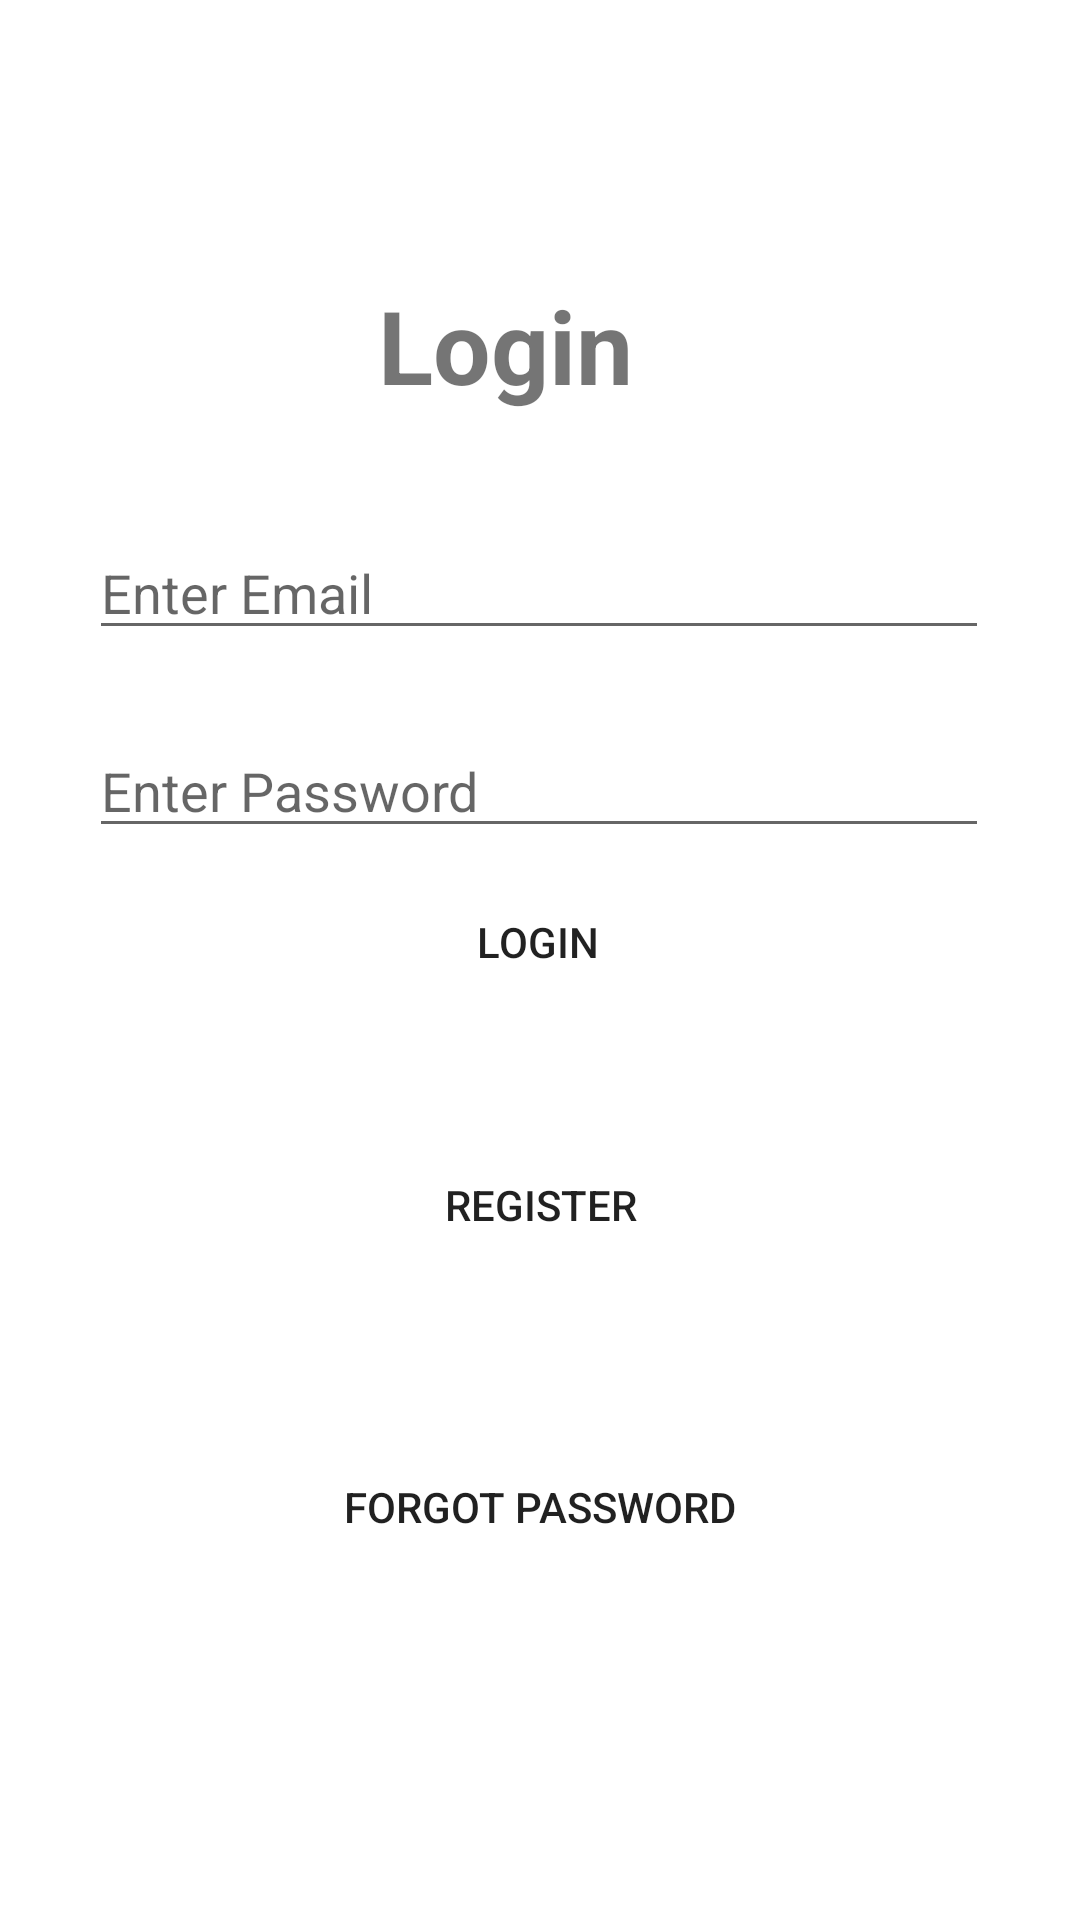

Android layout source for this screen:
<!-- AndroidManifest.xml: application theme Theme.Charging_station_app -->
<!-- res/layout/activity_userlogin.xml -->
<?xml version="1.0" encoding="utf-8"?>
<androidx.constraintlayout.widget.ConstraintLayout xmlns:android="http://schemas.android.com/apk/res/android"
    xmlns:app="http://schemas.android.com/apk/res-auto"
    xmlns:tools="http://schemas.android.com/tools"
    android:layout_width="match_parent"
    android:layout_height="match_parent"
    tools:context=".userlogin">

    <EditText
        android:id="@+id/edemail"
        android:layout_width="300dp"
        android:layout_height="wrap_content"
        android:ems="10"
        android:hint="Enter Email"
        android:inputType="textPersonName"
        app:layout_constraintBottom_toBottomOf="parent"
        app:layout_constraintEnd_toEndOf="parent"
        app:layout_constraintHorizontal_bias="0.497"
        app:layout_constraintStart_toStartOf="parent"
        app:layout_constraintTop_toTopOf="parent"
        app:layout_constraintVertical_bias="0.293" />

    <TextView
        android:id="@+id/textView"
        android:layout_width="wrap_content"
        android:layout_height="wrap_content"
        android:text="Login"
        android:textSize="34sp"
        android:textStyle="bold"
        app:layout_constraintBottom_toBottomOf="parent"
        app:layout_constraintEnd_toEndOf="parent"
        app:layout_constraintHorizontal_bias="0.458"
        app:layout_constraintStart_toStartOf="parent"
        app:layout_constraintTop_toTopOf="parent"
        app:layout_constraintVertical_bias="0.155" />

    <EditText
        android:id="@+id/edpassword"
        android:layout_width="300dp"
        android:layout_height="wrap_content"
        android:ems="10"
        android:hint="Enter Password"
        android:inputType="textPassword"
        app:layout_constraintBottom_toBottomOf="parent"
        app:layout_constraintEnd_toEndOf="parent"
        app:layout_constraintHorizontal_bias="0.497"
        app:layout_constraintStart_toStartOf="parent"
        app:layout_constraintTop_toTopOf="parent"
        app:layout_constraintVertical_bias="0.403" />

    <Button
        android:id="@+id/btnlogin"
        android:layout_width="300dp"
        android:layout_height="52dp"
        android:layout_marginBottom="300dp"
        android:background="@drawable/btn_bg"
        android:text="Login"
        app:layout_constraintBottom_toBottomOf="parent"
        app:layout_constraintEnd_toEndOf="parent"
        app:layout_constraintHorizontal_bias="0.486"
        app:layout_constraintStart_toStartOf="parent" />

    <Button
        android:id="@+id/btnregister"
        android:layout_width="300dp"
        android:layout_height="53dp"
        android:layout_marginStart="151dp"
        android:layout_marginEnd="166dp"
        android:layout_marginBottom="212dp"
        android:background="@drawable/btn_bg"

        android:text="Register"
        app:layout_constraintBottom_toBottomOf="parent"
        app:layout_constraintEnd_toEndOf="parent"
        app:layout_constraintHorizontal_bias="0.47"
        app:layout_constraintStart_toStartOf="parent"

        />

    <Button
        android:id="@+id/btnforgot"
        android:layout_width="300dp"
        android:layout_height="50dp"
        android:text="Forgot Password"
        android:background="@drawable/btn_bg"

        app:layout_constraintBottom_toBottomOf="parent"
        app:layout_constraintEnd_toEndOf="parent"
        app:layout_constraintHorizontal_bias="0.495"
        app:layout_constraintStart_toStartOf="parent"
        app:layout_constraintTop_toTopOf="parent"
        app:layout_constraintVertical_bias="0.809" />


</androidx.constraintlayout.widget.ConstraintLayout>
<!-- resources referenced by this layout -->
<resources>
  <style name="Theme.Charging_station_app" parent="Theme.MaterialComponents.DayNight.DarkActionBar">
          
          <item name="colorPrimary">#07c501</item>
          <item name="colorPrimaryVariant">@color/purple_700</item>
          <item name="colorOnPrimary">@color/white</item>
          
          <item name="colorSecondary">@color/teal_200</item>
          <item name="colorSecondaryVariant">@color/teal_700</item>
          <item name="colorOnSecondary">@color/black</item>
          
          <item name="android:statusBarColor">?attr/colorPrimaryVariant</item>
          
      </style>
  <color name="purple_700">#45f540</color>
  <color name="white">#FFFFFFFF</color>
  <color name="teal_200">#FF03DAC5</color>
  <color name="teal_700">#FF018786</color>
  <color name="black">#FF000000</color>
</resources>
